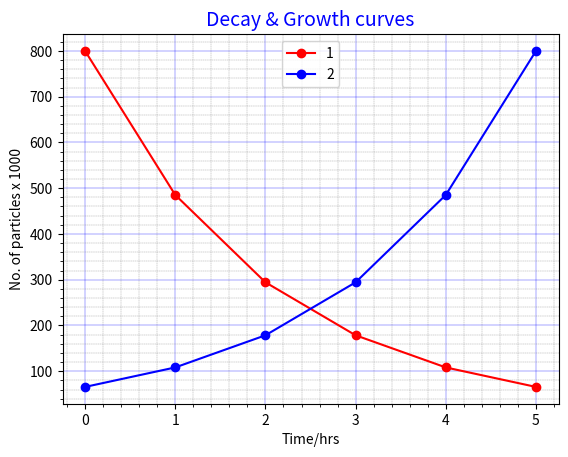

Python code for this plot:
import numpy as np
import matplotlib.pyplot as plt

def radioactive_decay(title):
    x = list(range(0,6))
    y = [800*np.exp(-0.5*val)for val in x]
    y2 = [65.667998*np.exp(0.5*val)for val in x]
    plt.plot(x,y, 'ro-',  label = '1', markevery=1)
    plt.plot(x,y2, 'bo-',  label = '2', markevery=1)    
    plt.title(title, color='blue', fontsize=14)
    plt.minorticks_on()
    plt.grid(color="blue", which='major', linewidth=0.25, ls='-')
    plt.grid(color="grey", which='minor', linewidth=0.25, ls='--')
    plt.legend(loc="upper center", frameon=True )
    plt.ylabel('No. of particles x 1000')
    plt.xlabel('Time/hrs')
    plt.show()
    
radioactive_decay('Decay & Growth curves')